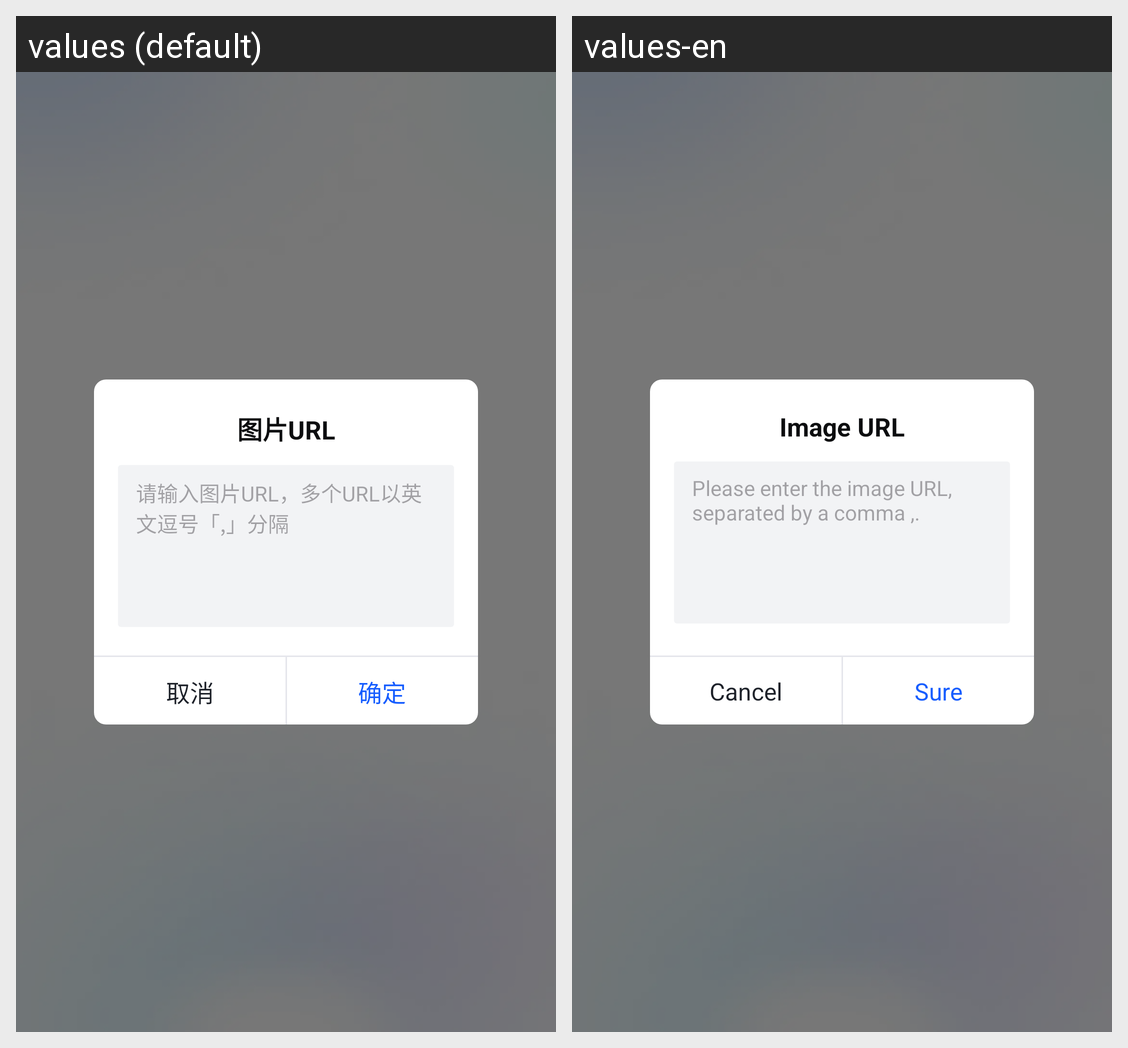

For this localized Android screen grid, give each drawn string resource with its value in every locale shown.
Android screen res/layout/dialog_input_url.xml rendered under 2 locales, left to right: values (default), values-en. Device: Nexus 5 (rendered at 1080×1920; each locale shown at half size, 540×960, under a caption strip naming it); theme Theme.ImageXDemo.
Strings drawn on this screen, with the default value and each locale's value (text and hints the layout hard-codes, and strings that could not be matched under every locale, appear in the picture but are not listed):

image_url
  values: 图片URL
  values-en: Image URL

input_url_hint
  values: 请输入图片URL，多个URL以英文逗号「,」分隔
  values-en: Please enter the image URL, separated by a comma ,.

cancel
  values: 取消
  values-en: Cancel

sure
  values: 确定
  values-en: Sure
